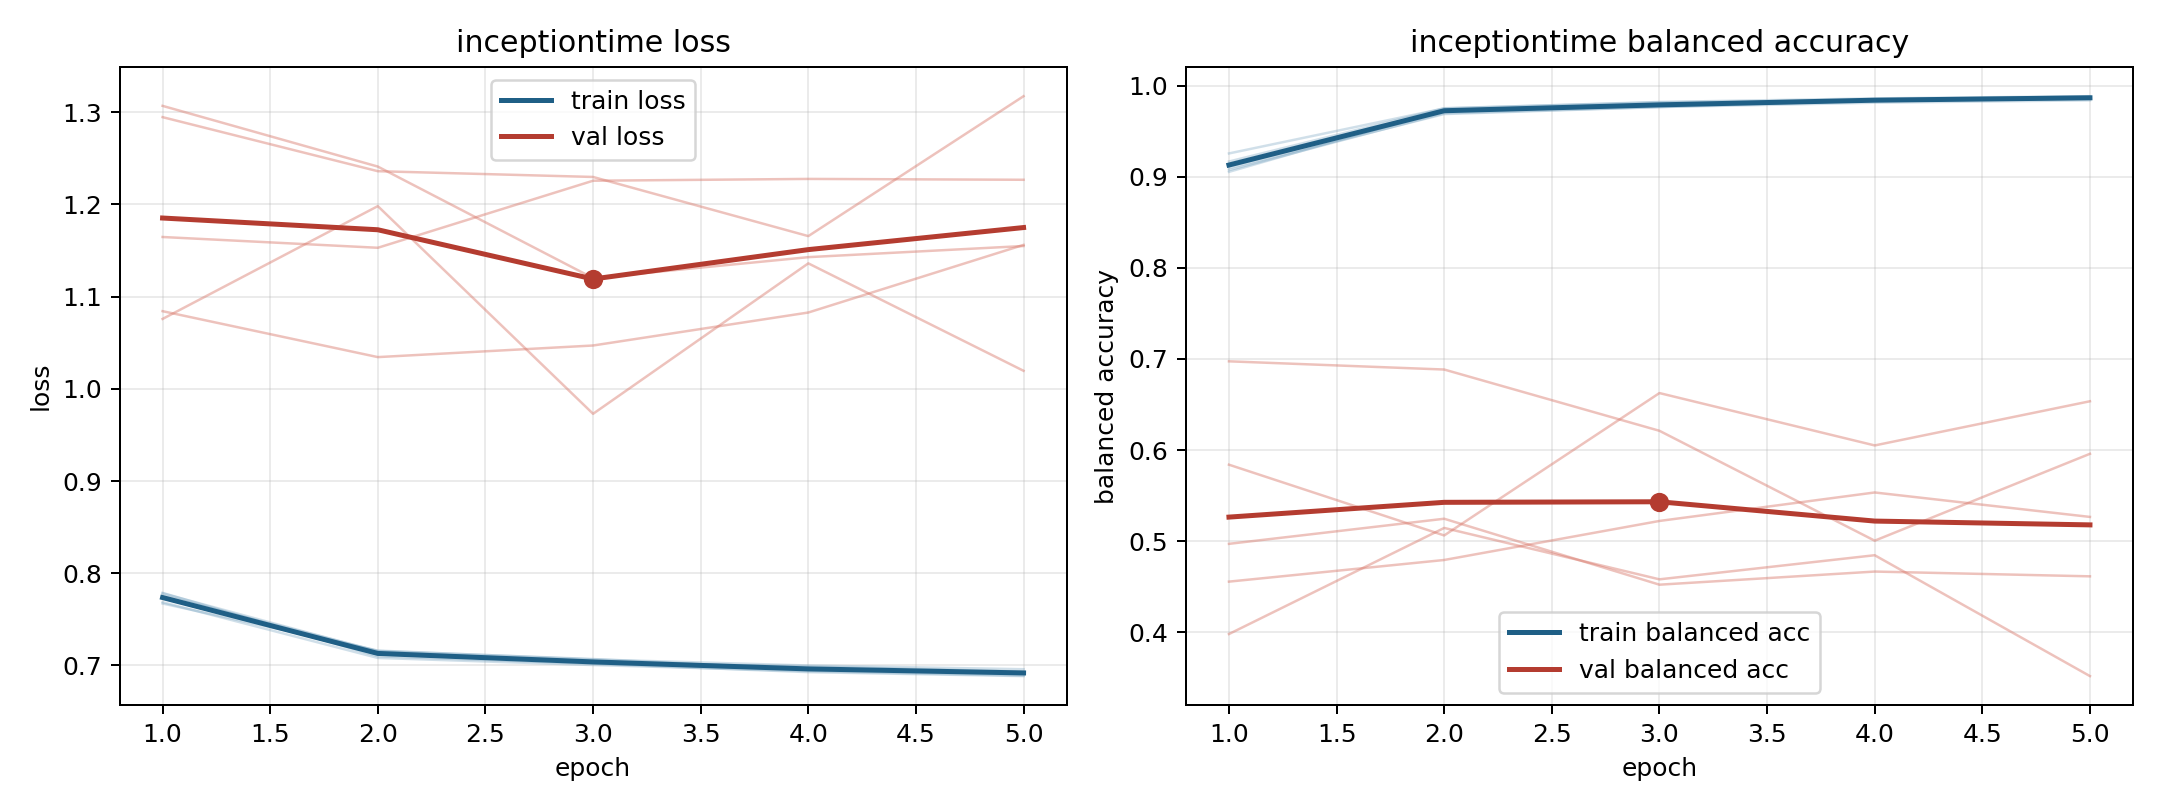

Source data for this figure (header and first rows):
model, fold, epoch, train_loss, train_balanced_accuracy, val_loss, val_balanced_accuracy
inceptiontime, 1, 1, 0.7686, 0.9167, 1.165, 0.4972
inceptiontime, 1, 2, 0.7082, 0.9752, 1.153, 0.5247
inceptiontime, 1, 3, 0.7005, 0.9816, 1.226, 0.4524
inceptiontime, 1, 4, 0.6939, 0.9841, 1.228, 0.4668
inceptiontime, 1, 5, 0.6891, 0.9873, 1.227, 0.4615
inceptiontime, 2, 1, 0.7782, 0.9093, 1.307, 0.4557
inceptiontime, 2, 2, 0.7152, 0.9687, 1.241, 0.4795
inceptiontime, 2, 3, 0.7034, 0.9764, 1.12, 0.5223
inceptiontime, 2, 4, 0.699, 0.9812, 1.143, 0.5535
inceptiontime, 2, 5, 0.6933, 0.9838, 1.155, 0.5267
inceptiontime, 3, 1, 0.7672, 0.9255, 1.294, 0.3982
inceptiontime, 3, 2, 0.7162, 0.9749, 1.236, 0.5146
inceptiontime, 3, 3, 0.7066, 0.982, 1.23, 0.4582
inceptiontime, 3, 4, 0.7, 0.9859, 1.166, 0.4847
inceptiontime, 3, 5, 0.696, 0.9884, 1.317, 0.3521
inceptiontime, 4, 1, 0.7756, 0.9072, 1.076, 0.584
inceptiontime, 4, 2, 0.7158, 0.9696, 1.198, 0.5064
inceptiontime, 4, 3, 0.707, 0.9764, 0.9729, 0.6626
inceptiontime, 4, 4, 0.6959, 0.9838, 1.136, 0.6052
inceptiontime, 4, 5, 0.6929, 0.9856, 1.019, 0.6536
inceptiontime, 5, 1, 0.7787, 0.9053, 1.084, 0.6974
inceptiontime, 5, 2, 0.71, 0.9735, 1.034, 0.6884
inceptiontime, 5, 3, 0.7019, 0.9778, 1.047, 0.6212
inceptiontime, 5, 4, 0.6928, 0.9847, 1.083, 0.5006
inceptiontime, 5, 5, 0.6885, 0.9879, 1.156, 0.596
